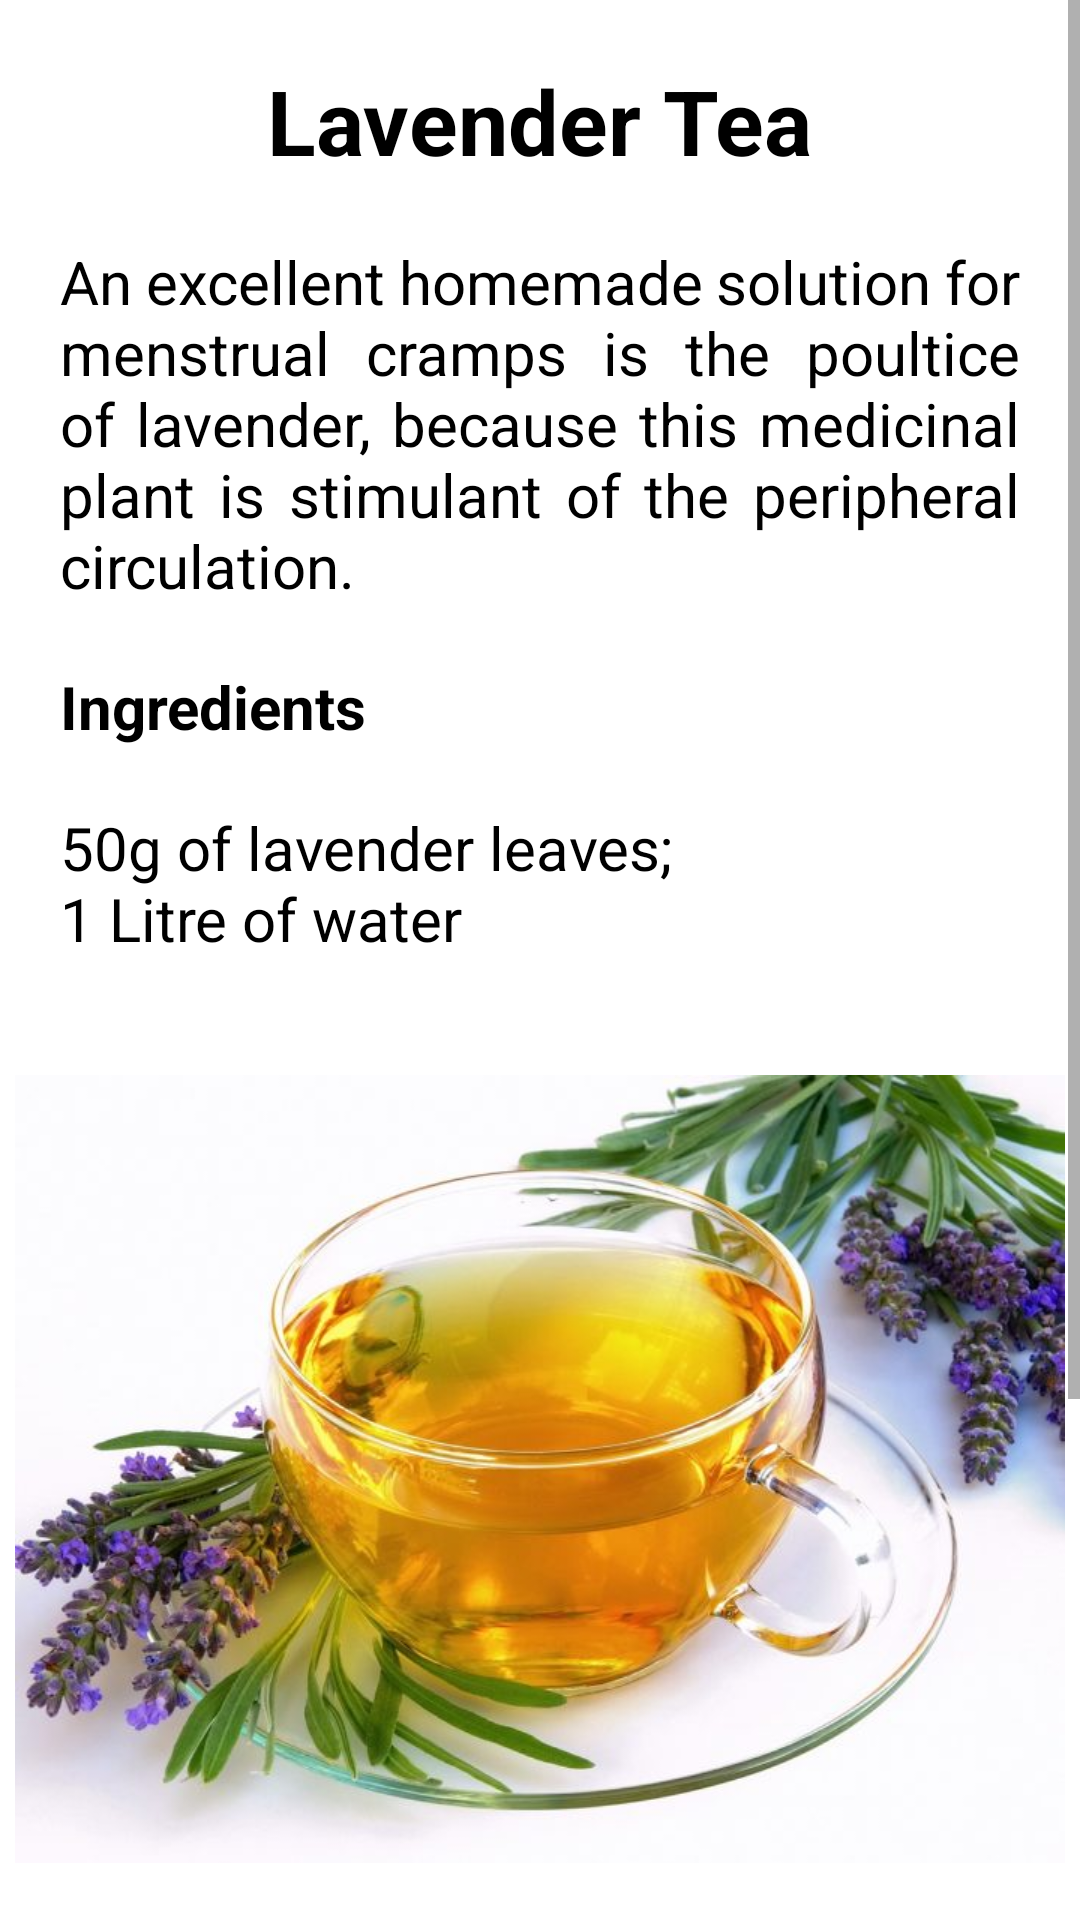

Reconstruct the res/layout file that produces this screen, plus the resources it refers to.
<!-- AndroidManifest.xml: application theme Theme.Girls__flu -->
<!-- res/layout/activity_rc1.xml -->
<?xml version="1.0" encoding="utf-8"?>
<LinearLayout xmlns:android="http://schemas.android.com/apk/res/android"
    xmlns:app="http://schemas.android.com/apk/res-auto"
    xmlns:tools="http://schemas.android.com/tools"
    android:layout_width="match_parent"
    android:layout_height="match_parent"
    tools:context=".remedies">

    <ScrollView
        android:layout_width="match_parent"
        android:layout_height="match_parent">

        <LinearLayout
            android:layout_width="match_parent"
            android:layout_height="match_parent"
            android:orientation="vertical">

            <TextView
                android:layout_width="wrap_content"
                android:layout_height="wrap_content"
                android:text="Lavender Tea"
                android:textColor="@color/black"
                android:layout_gravity="center"
                android:textSize="30dp"
                android:textStyle="bold"
                android:layout_marginTop="20dp"
                >
            </TextView>

            <TextView
                android:layout_width="wrap_content"
                android:layout_height="wrap_content"
                android:text="@string/le"
                android:textSize="20dp"
                android:textColor="@color/black"
                android:justificationMode="inter_word"
                android:layout_marginTop="20dp"
                android:layout_marginLeft="20dp"
                android:layout_marginRight="20dp"
                >
            </TextView>

            <TextView
                android:layout_width="wrap_content"
                android:layout_height="wrap_content"
                android:text="Ingredients"
                android:textSize="20dp"
                android:textColor="@color/black"
                android:justificationMode="inter_word"
                android:textStyle="bold"
                android:layout_marginTop="20dp"
                android:layout_marginLeft="20dp"
                android:layout_marginRight="20dp"
                >
            </TextView>

            <TextView
                android:layout_width="wrap_content"
                android:layout_height="wrap_content"
                android:text="@string/li"
                android:textSize="20dp"
                android:textColor="@color/black"
                android:justificationMode="inter_word"
                android:layout_marginTop="20dp"
                android:layout_marginLeft="20dp"
                android:layout_marginRight="20dp"
                >
            </TextView>

            <ImageView
                android:id="@+id/imageView"
                android:layout_width="350dp"
                android:layout_height="300dp"
                android:layout_gravity="center"
                app:srcCompat="@drawable/lavendertea"
                android:layout_marginLeft="10dp"
                android:layout_marginRight="10dp"
                android:layout_marginTop="20dp"
                android:layout_marginBottom="20dp"/>

            <TextView
                android:layout_width="wrap_content"
                android:layout_height="wrap_content"
                android:text="Preparation Method"
                android:textSize="20dp"
                android:textColor="@color/black"
                android:justificationMode="inter_word"
                android:textStyle="bold"
                android:layout_marginTop="20dp"
                android:layout_marginLeft="20dp"
                android:layout_marginRight="20dp"
                >
            </TextView>

            <TextView
                android:layout_width="wrap_content"
                android:layout_height="wrap_content"
                android:layout_marginLeft="20dp"
                android:layout_marginTop="20dp"
                android:layout_marginRight="20dp"
                android:layout_marginBottom="30dp"
                android:textColor="@color/black"
                android:justificationMode="inter_word"
                android:text="@string/lp"
                android:textSize="20dp"></TextView>
        </LinearLayout>
    </ScrollView>

</LinearLayout>
<!-- resources referenced by this layout -->
<resources>
  <color name="black">#FF000000</color>
  <!-- drawable lavendertea: jpg bitmap (drawable-v24, 61090 bytes) -->
  <string name="le">An excellent homemade solution for menstrual cramps is the poultice of lavender, because this medicinal plant is stimulant of the peripheral circulation.</string>
  <string name="li">50g of lavender leaves;\n1 Litre of water</string>
  <string name="lp">Place the lavender leaves in the water and let boil. After allowing to cool, remove the leaves and apply them on the abdomen 2 to 3 times a day.</string>
  <style name="Theme.Girls__flu" parent="Theme.MaterialComponents.Light.DarkActionBar">
          
          <item name="colorPrimary">@color/pink</item>
          <item name="colorPrimaryVariant">@color/purple_700</item>
          <item name="colorOnPrimary">@color/white</item>
          
          <item name="colorSecondary">@color/teal_200</item>
          <item name="colorSecondaryVariant">@color/teal_700</item>
          <item name="colorOnSecondary">@color/black</item>
          
          <item name="android:statusBarColor" tools:targetApi="l">?attr/colorPrimary</item>
          
      </style>
  <color name="pink">#FB6B90</color>
  <color name="purple_700">#FF3700B3</color>
  <color name="white">#FFFFFFFF</color>
  <color name="teal_200">#FF03DAC5</color>
  <color name="teal_700">#FF018786</color>
</resources>
